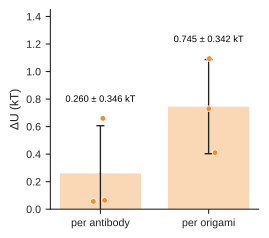

Source data for this figure (header and first rows):
estimate, method, replicate_set, delta_U_kT, stems_bp
per antibody, From log2FC, A, 0.6599, 3, 6, 12
per antibody, From log2FC, B, 0.06428, 3, 6, 12
per antibody, From log2FC, C, 0.05626, 3, 6
per origami, From excess, A, 1.094, 3, 6, 12
per origami, From excess, B, 0.7301, 3, 6, 12
per origami, From excess, C, 0.4108, 3, 6
